Photos from the image-classification dataset "Cropped_Tumors" in the GitHub repository victorsobottka/Deep_Learning_FinalProject. Its 3 classes are: benign, malignant, normal.

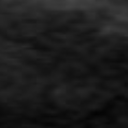
Label: normal

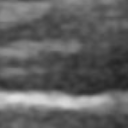
Label: normal

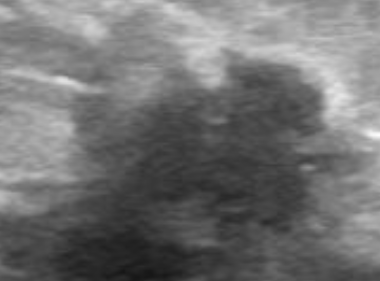
Label: malignant

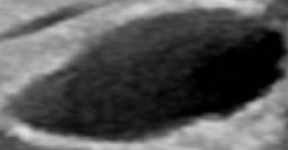
Label: benign

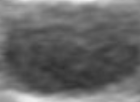
Label: benign

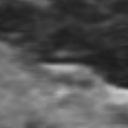
Label: normal
